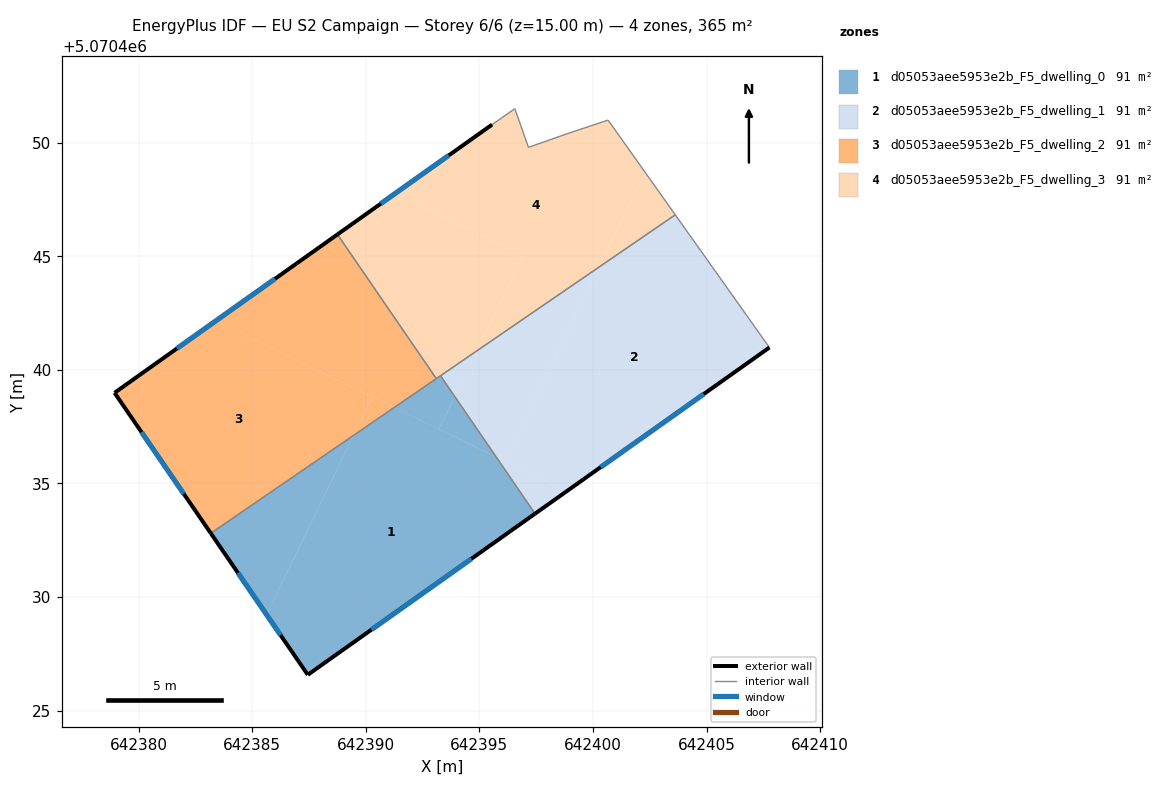
=== STOREY PLAN SPEC (per zone: floor XY polygon, exterior-wall plan segments, windows/doors) ===
zone 1: d05053aee5953e2b_F5_dwelling_0  (91.4 m²)
  floor: (642395.73, 5070436.17) (642397.45, 5070433.67) (642387.45, 5070426.58) (642385.63, 5070429.22) (642389.46, 5070437.11) (642391.25, 5070438.34)
  floor: (642393.29, 5070439.74) (642393.92, 5070438.82) (642393.22, 5070437.39) (642391.25, 5070438.34)
  floor: (642393.92, 5070438.82) (642395.73, 5070436.17) (642391.25, 5070438.34) (642389.46, 5070437.11) (642385.63, 5070429.22) (642383.18, 5070432.81) (642391.25, 5070438.34) (642393.22, 5070437.39)
  exterior wall: (642387.45, 5070426.58) – (642397.45, 5070433.67)  [12.3 m]
    window: (642390.25, 5070428.56) – (642394.65, 5070431.68)  [7.1 m²]
  exterior wall: (642383.18, 5070432.81) – (642387.45, 5070426.58)  [7.6 m]
    window: (642384.37, 5070431.06) – (642386.25, 5070428.32)  [4.4 m²]
  interior walls: 3
zone 2: d05053aee5953e2b_F5_dwelling_1  (91.4 m²)
  floor: (642403.62, 5070446.82) (642407.76, 5070440.98) (642398.84, 5070434.66) (642396.12, 5070435.98) (642400.26, 5070444.52)
  floor: (642398.84, 5070434.66) (642397.45, 5070433.67) (642395.73, 5070436.17)
  floor: (642400.26, 5070444.52) (642396.12, 5070435.98) (642395.73, 5070436.17) (642393.92, 5070438.82) (642394.90, 5070440.84)
  floor: (642394.90, 5070440.84) (642393.92, 5070438.82) (642393.29, 5070439.74)
  exterior wall: (642397.45, 5070433.67) – (642407.76, 5070440.98)  [12.6 m]
    window: (642400.34, 5070435.72) – (642404.87, 5070438.93)  [7.3 m²]
  interior walls: 3
zone 3: d05053aee5953e2b_F5_dwelling_2  (91.4 m²)
  floor: (642391.25, 5070438.34) (642389.46, 5070437.11) (642390.28, 5070438.81)
  floor: (642388.75, 5070445.96) (642393.10, 5070439.61) (642391.25, 5070438.34) (642383.39, 5070442.15)
  floor: (642390.28, 5070438.81) (642389.46, 5070437.11) (642383.18, 5070432.81) (642378.94, 5070438.99) (642383.39, 5070442.15) (642391.25, 5070438.34)
  exterior wall: (642388.75, 5070445.96) – (642378.94, 5070438.99)  [12.0 m]
    window: (642386.00, 5070444.01) – (642381.69, 5070440.94)  [7.0 m²]
  exterior wall: (642378.94, 5070438.99) – (642383.18, 5070432.81)  [7.5 m]
    window: (642380.13, 5070437.26) – (642381.99, 5070434.54)  [4.3 m²]
  interior walls: 2
zone 4: d05053aee5953e2b_F5_dwelling_3  (91.4 m²)
  floor: (642400.66, 5070450.99) (642402.29, 5070448.70) (642400.26, 5070444.52) (642394.90, 5070440.84) (642396.94, 5070445.04) (642391.31, 5070447.77) (642395.56, 5070450.79) (642396.56, 5070451.49) (642397.16, 5070449.79) (642398.86, 5070450.39)
  floor: (642396.94, 5070445.04) (642394.90, 5070440.84) (642393.10, 5070439.61) (642388.75, 5070445.96) (642391.31, 5070447.77)
  floor: (642402.29, 5070448.70) (642403.62, 5070446.82) (642400.26, 5070444.52)
  exterior wall: (642395.56, 5070450.79) – (642388.75, 5070445.96)  [8.3 m]
    window: (642393.65, 5070449.44) – (642390.66, 5070447.31)  [4.8 m²]
  interior walls: 8

=== DERIVED (storey summary) ===
Building: EU S2 Campaign
Storey: 6 of 6  (floor level z = 15.00 m)
Storey gross floor area: 365.5 m²
Zones on this storey: 4
  - d05053aee5953e2b_F5_dwelling_0: floor 91.4 m²; exterior wall 19.8 m (59.4 m²); 2 window(s) 11.5 m²; WWR 19.3%
  - d05053aee5953e2b_F5_dwelling_1: floor 91.4 m²; exterior wall 12.6 m (37.9 m²); 1 window(s) 7.3 m²; WWR 19.3%
  - d05053aee5953e2b_F5_dwelling_2: floor 91.4 m²; exterior wall 19.5 m (58.6 m²); 2 window(s) 11.3 m²; WWR 19.3%
  - d05053aee5953e2b_F5_dwelling_3: floor 91.4 m²; exterior wall 8.3 m (25.0 m²); 1 window(s) 4.8 m²; WWR 19.3%
Zone adjacency (shared interzone walls):
  - d05053aee5953e2b_F5_dwelling_0 ↔ d05053aee5953e2b_F5_dwelling_1
  - d05053aee5953e2b_F5_dwelling_0 ↔ d05053aee5953e2b_F5_dwelling_2
  - d05053aee5953e2b_F5_dwelling_0 ↔ d05053aee5953e2b_F5_dwelling_3
  - d05053aee5953e2b_F5_dwelling_1 ↔ d05053aee5953e2b_F5_dwelling_3
  - d05053aee5953e2b_F5_dwelling_2 ↔ d05053aee5953e2b_F5_dwelling_3